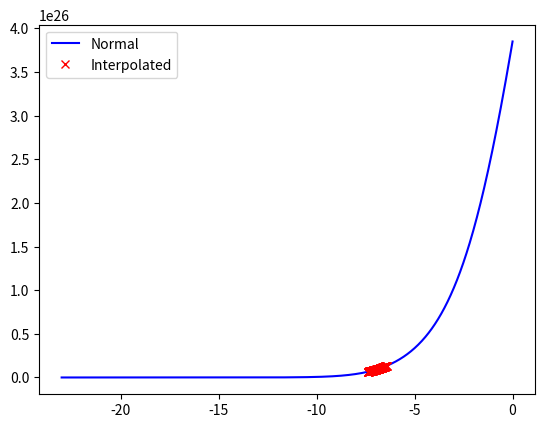

Here is the Python script that generated this plot:
import numpy as np
import matplotlib.pyplot as plt
from scipy import interpolate
from scipy import integrate

# Global constants
# Units
eV = 1.60217647e-19
Mpc = 3.08568025e22

# Cosmological parameters
Omega_b = 0.046
Omega_m = 0.224
Omega_r = 8.3e-5
Omega_nu = 0.0
Omega_lambda = 1.0 - Omega_m - Omega_b - Omega_r - Omega_nu
T_0 = 2.725
n_s = 1.0
A_s = 1.0
h0 = 0.7
H_0 = h0*100.0*1e3/Mpc

# General constants
c = 2.99792458e8
epsilon_0 = 13.605698*eV
m_e = 9.10938188e-31
m_H = 1.673534e-27
sigma_T = 6.652462e-29
G_grav = 6.67258e-11
rho_c = (3.0*H_0**2)/(8*np.pi*G_grav)
alpha = 7.29735308e-3
hbar = 1.05457148e-34
k_b = 1.3806503e-23


class time_mod():
	def __init__(self):
		self.n1 = 200
		self.n2 = 300
		self.n_t = self.n1 + self.n2

		self.z_start_rec = 1630.4
		self.z_end_rec = 614.2
		self.z_0 = 0.0
		self.x_start_rec = -np.log(1.0 + self.z_start_rec)
		self.x_end_rec = -np.log(1.0 + self.z_end_rec)
		self.x_0 = 0.0
		self.a_start_rec = 1.0/(1.0 + self.z_start_rec)
		self.a_end_rec = 1.0/(1.0 + self.z_end_rec)

		# Used for the x-values for the conformal time
		self.n_eta = 1000
		self.a_init = 1e-10
		self.x_eta_init = np.log(self.a_init)
		self.x_eta_end = 0

		# Set up grid
		x_t_rec = np.linspace(self.x_start_rec, self.x_end_rec, self.n1)
		x_t_today = np.linspace(self.x_end_rec, self.x_0, self.n2)
		a_t_rec = np.linspace(self.a_start_rec, self.a_end_rec, self.n1)
		a_t_today = np.linspace(self.a_end_rec, 1, self.n2)
		# Merging the arrays into one
		self.x_t = np.concatenate([x_t_rec, x_t_today])
		self.a_t = np.concatenate([a_t_rec, a_t_today])
		self.x_eta = np.linspace(self.x_eta_init, self.x_eta_end, self.n_eta)	# X-values for the conformal time
		self.eta_array = np.zeros(self.n_eta)

	def Get_Hubble_param(self, x):
		""" Function returns the Hubble parameter for a given x """
		return H_0*np.sqrt((Omega_b + Omega_m)*np.exp(-3*x) + Omega_r*np.exp(-4*x) + Omega_lambda)

	def Get_Hubble_prime(self, x):
		""" Function returns the scaled Hubble parameter for a given x value. See report """
		return H_0*np.sqrt((Omega_b + Omega_m)*np.exp(-x) + Omega_r*np.exp(-2*x) + Omega_lambda)

	def Get_Hubble_prime_derivative(self, x):
		""" Function returns the derivative of the scaled Hubble parameter. See report """
		return -H_0**2*((Omega_b + Omega_m)*np.exp(-x) + 2*Omega_r*np.exp(-2*x))/(2*Get_Hubble_prime(x))

	def Diff_eq(self, y, x_0):
		""" Returns the right hand side of the differential equation """
		dEtada = c/(self.Get_Hubble_prime(x_0))
		return dEtada

	def Get_eta(self, x_values, eta_values, x_start, x_end, n_points):
		""" Cubic spline interpolation, zeroth derivative. Returns interpolated eta for a given range of x-values """
		Temp_interp = interpolate.splrep(x_values, eta_values)
		x_new = np.linspace(x_start, x_end, n_points)
		eta_new = interpolate.splev(x_new, Temp_interp, der=0)
		return x_new, eta_new

	def Spline(self, x_values, eta_values):
		""" 
		Evaluates the second derivatives at each grid point.
		Boundaries for the double derivatives are zero, using the so called natural spline 
		"""
		Temp_interp = interpolate.splrep(x_values, eta_values)
		etaDoubleDer = interpolate.splev(x_values, Temp_interp, der=2)
		etaDoubleDer[0] = 0
		etaDoubleDer[-1] = 0
		return etaDoubleDer

	def Plot_results(self):
		""" Plotting the results """
		self.ScipyEta = integrate.odeint(self.Diff_eq, self.x_start_rec, self.x_eta)
		EtaDoubleDer = self.Spline(self.x_eta, self.ScipyEta)

		x_eta_new, eta_new = self.Get_eta(self.x_eta, self.ScipyEta, self.x_start_rec, self.x_end_rec, 100)
		plt.figure()
		plt.plot(self.x_eta, self.ScipyEta, 'b-', x_eta_new, eta_new, 'xr')
		plt.legend(['Normal','Interpolated'])
		plt.show()

solver = time_mod()
solver.Plot_results()
